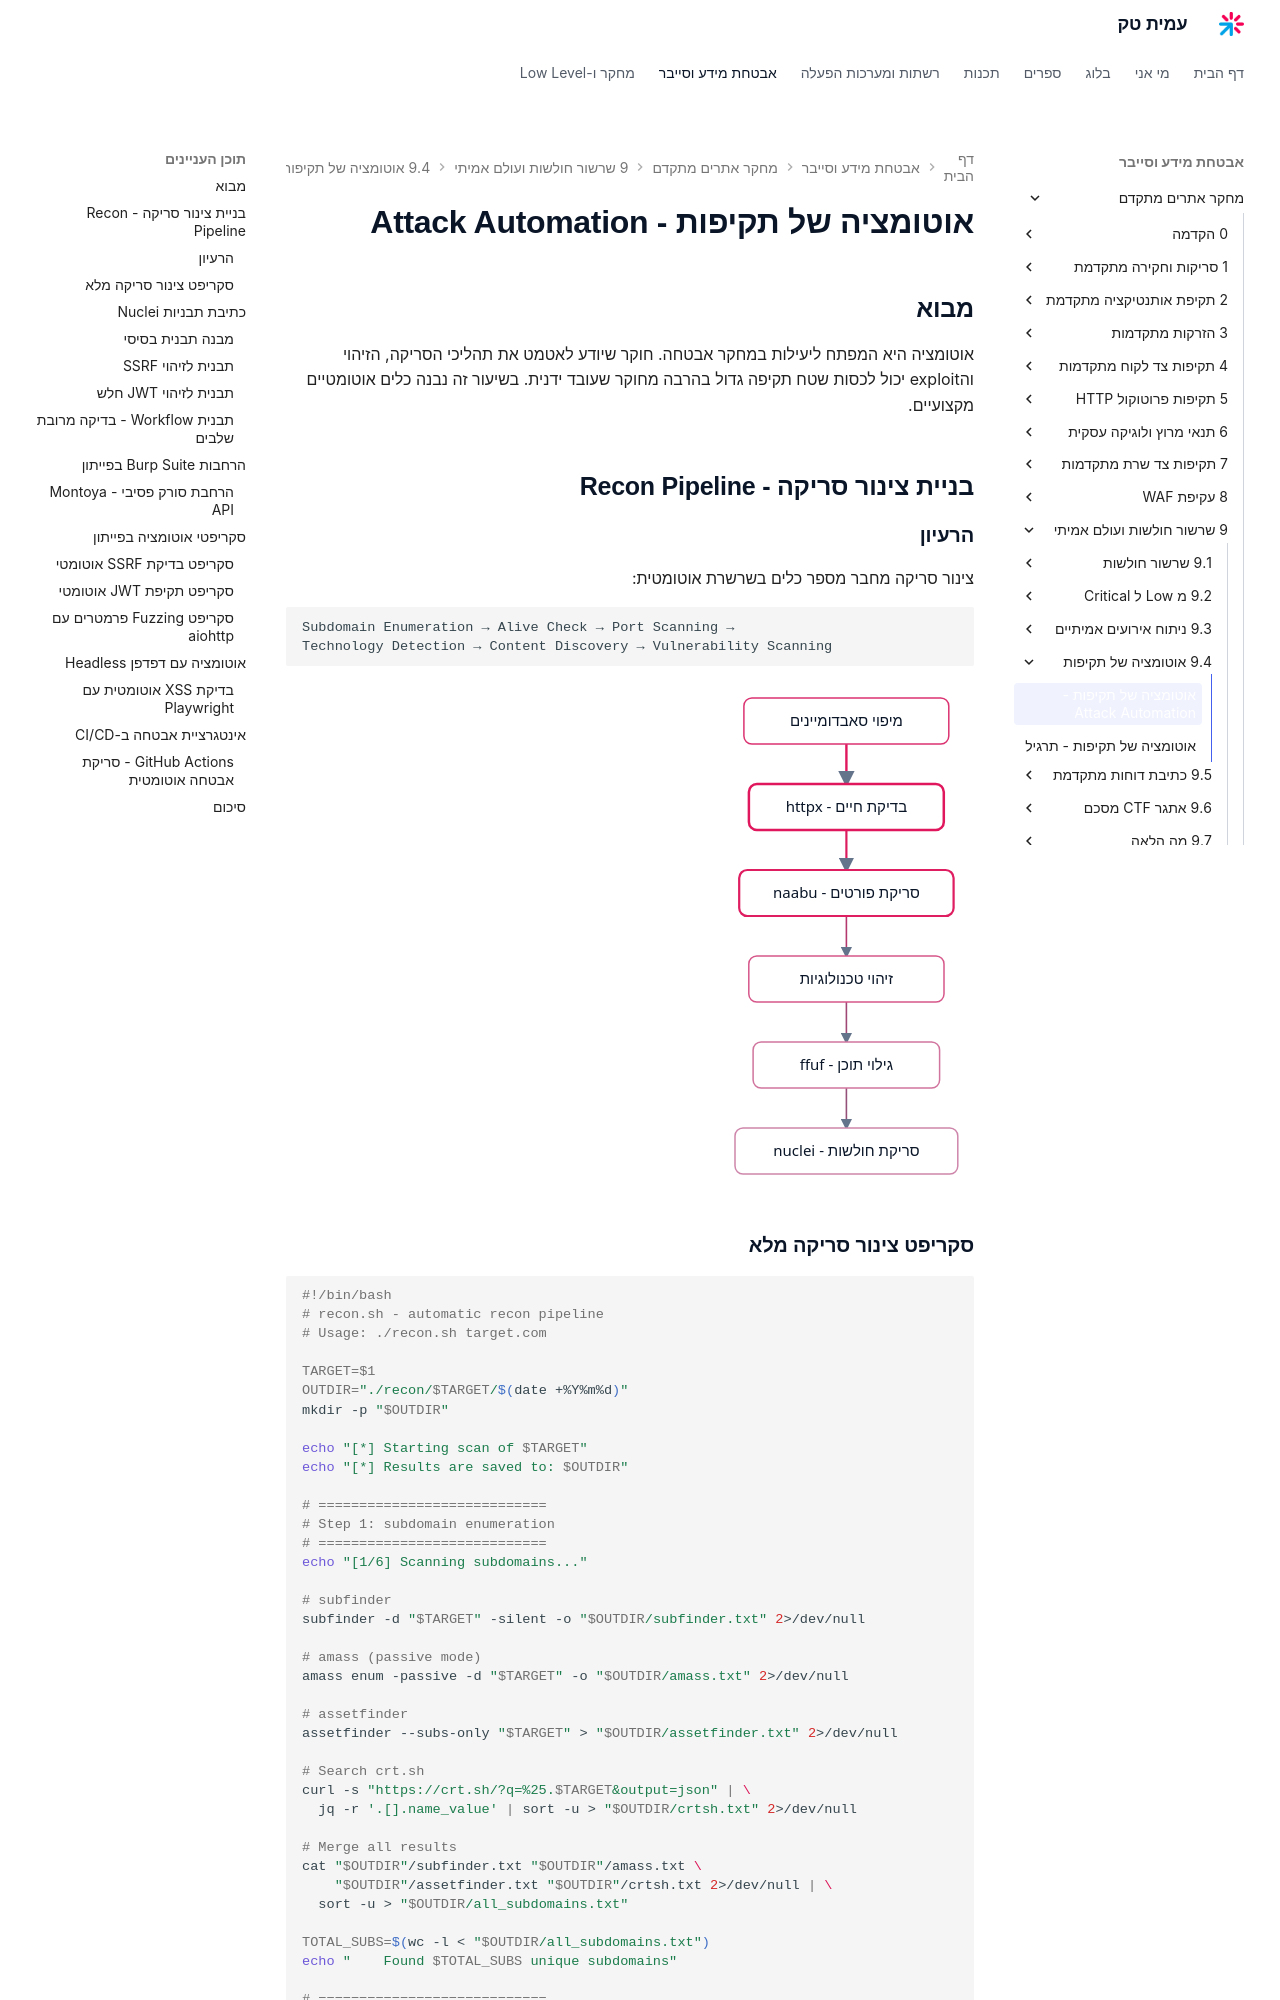

repository: AmitPinchasi/amittech · page: מחקר-אתרים-מתקדם/9 - שרשור חולשות ועולם אמיתי/9.4 - אוטומציה של תקיפות/9.4 - אוטומציה של תקיפות - הרצאה/index.html · generator: mkdocs

# אוטומציה של תקיפות - Attack Automation

## מבוא

אוטומציה היא המפתח ליעילות במחקר אבטחה. חוקר שיודע לאטמט את תהליכי הסריקה, הזיהוי והexploit יכול לכסות שטח תקיפה גדול בהרבה מחוקר שעובד ידנית. בשיעור זה נבנה כלים אוטומטיים מקצועיים.

## בניית צינור סריקה - Recon Pipeline

### הרעיון

צינור סריקה מחבר מספר כלים בשרשרת אוטומטית:

```
Subdomain Enumeration → Alive Check → Port Scanning →
Technology Detection → Content Discovery → Vulnerability Scanning
```

![איור המדגים צינור סריקה אוטומטי שבו הפלט של כל כלי מוזן לכלי הבא, ממיפוי סאבדומיינים ועד סריקת חולשות](../../../images/illustrations/webadv-9-4-recon-pipeline.svg)
